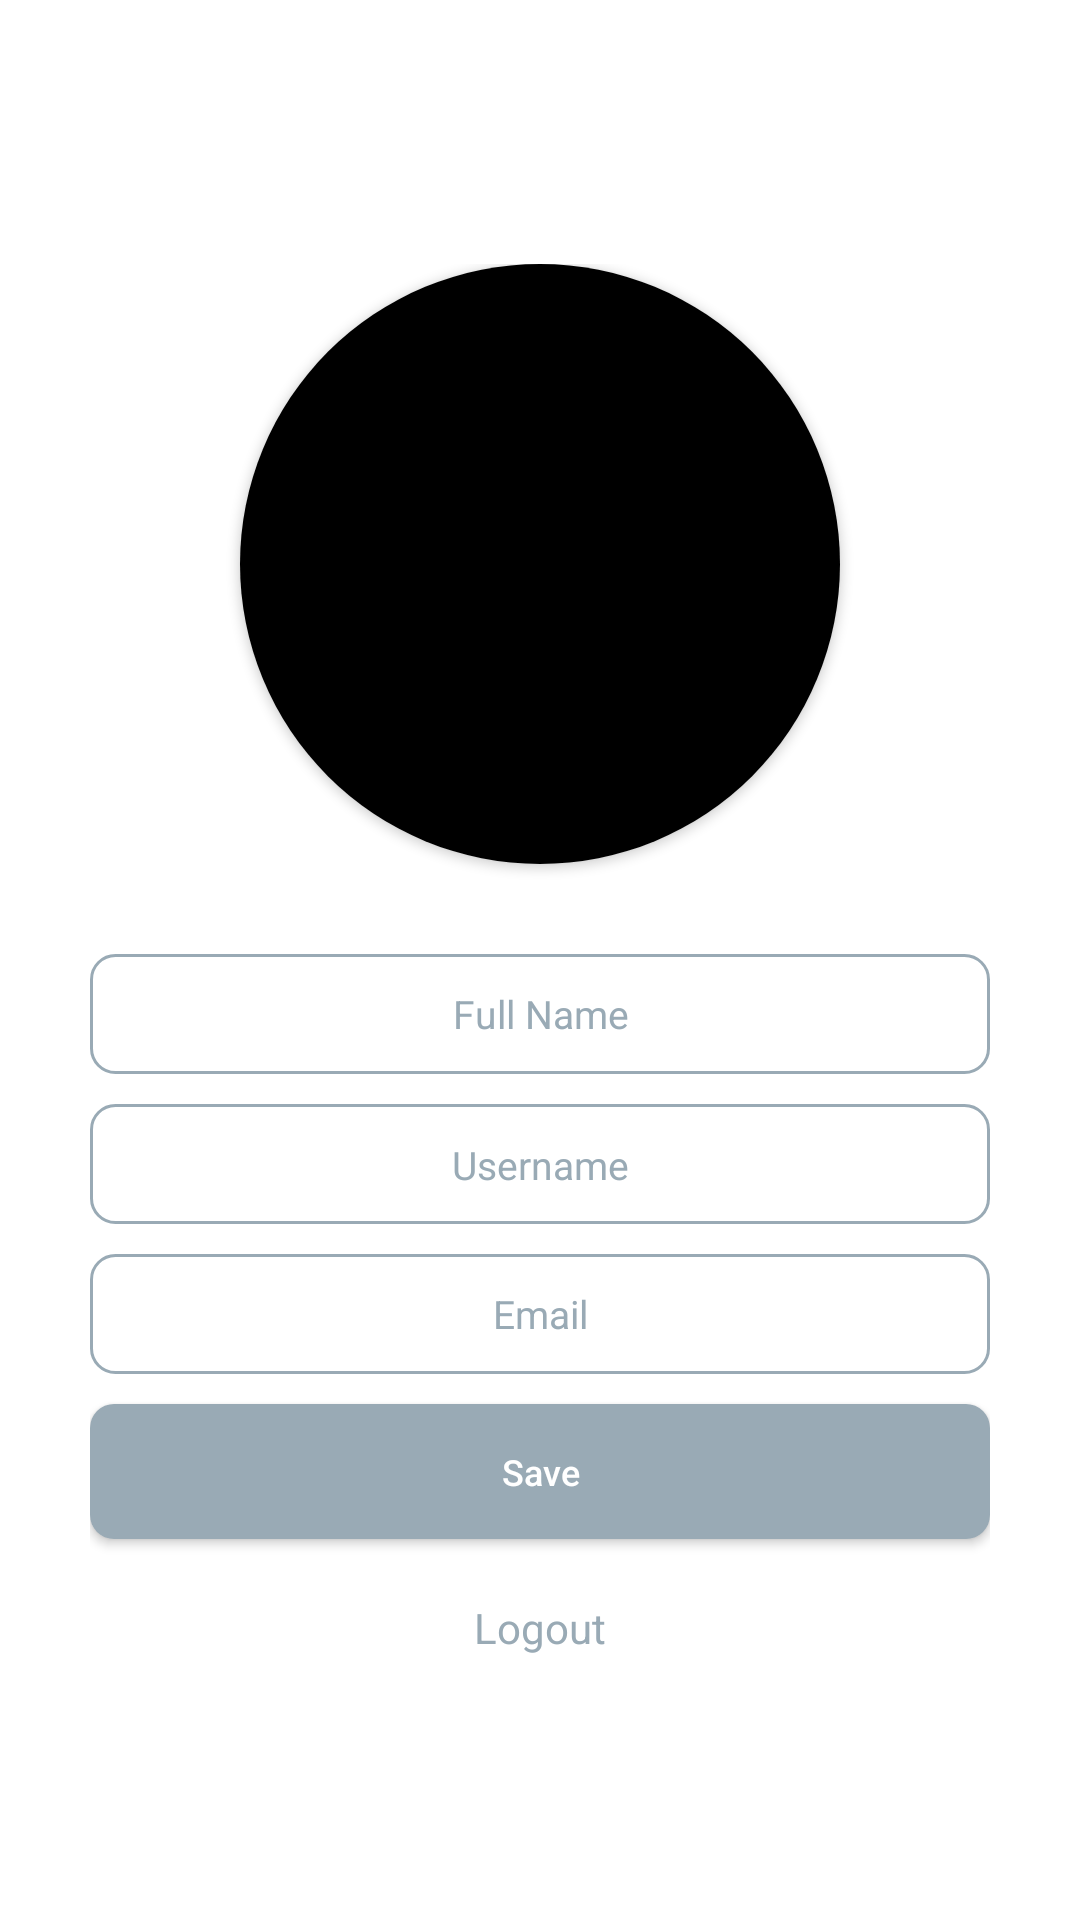

Reconstruct the res/layout file that produces this screen, plus the resources it refers to.
<!-- AndroidManifest.xml: application theme Theme.TwitNow -->
<!-- res/layout/fragment_profile.xml -->
<?xml version="1.0" encoding="utf-8"?>
<RelativeLayout xmlns:android="http://schemas.android.com/apk/res/android"
    xmlns:tools="http://schemas.android.com/tools"
    xmlns:app="http://schemas.android.com/apk/res-auto"
    android:layout_width="match_parent"
    android:layout_height="match_parent"
    android:background="@android:color/white"
    android:fontFamily="@font/inter"
    tools:context=".ProfileFragment">


    <RelativeLayout
        android:layout_width="wrap_content"
        android:layout_height="wrap_content"
        android:layout_centerHorizontal="true"
        android:layout_centerVertical="true">

        <androidx.cardview.widget.CardView
            android:id="@+id/profileCard"
            android:layout_width="200dp"
            android:layout_height="200dp"
            app:cardCornerRadius="100dp"
            android:layout_centerHorizontal="true"
            android:layout_marginStart="20dp"
            >

            <ImageView
                android:id="@+id/userProfile"
                android:layout_width="match_parent"
                android:layout_height="match_parent"
                android:contentDescription="@string/profile"
                android:scaleType="centerCrop"
                android:src="@color/black" />

        </androidx.cardview.widget.CardView>


        <EditText
            android:id="@+id/name"
            android:layout_width="300dp"
            android:layout_height="40dp"
            android:layout_below="@id/profileCard"
            android:layout_centerHorizontal="true"
            android:layout_marginTop="30dp"
            android:background="@drawable/edittext_rounded_corners"
            android:ellipsize="start"
            android:gravity="center_vertical|center_horizontal"
            android:hint="@string/full_name"
            android:inputType="text"
            android:textColor="#99AAB5"
            android:textColorHint="#99AAB5"
            android:textSize="13sp"
            />

        <EditText
            android:id="@+id/username"
            android:layout_width="300dp"
            android:layout_height="40dp"
            android:layout_below="@id/name"
            android:layout_centerHorizontal="true"
            android:layout_marginTop="10dp"
            android:background="@drawable/edittext_rounded_corners"
            android:ellipsize="start"
            android:gravity="center_vertical|center_horizontal"
            android:hint="@string/Username"
            android:inputType="text"
            android:textColor="#99AAB5"
            android:textColorHint="#99AAB5"
            android:textSize="13sp"
            />

        <EditText
            android:id="@+id/email"
            android:layout_width="300dp"
            android:layout_height="40dp"
            android:layout_below="@id/username"
            android:layout_centerHorizontal="true"
            android:layout_marginTop="10dp"
            android:background="@drawable/edittext_rounded_corners"
            android:ellipsize="start"
            android:gravity="center_vertical|center_horizontal"
            android:hint="@string/Email"
            android:inputType="none"
            android:textColor="#99AAB5"
            android:textColorHint="#99AAB5"
            android:textSize="13sp"
            android:clickable="false"
            android:focusable="false"
            android:focusableInTouchMode="false"
            tools:ignore="TextFields" />

        <ProgressBar
            android:id="@+id/progressBar"
            android:visibility="gone"
            android:layout_centerHorizontal="true"
            android:layout_marginTop="10dp"
            android:layout_below="@id/email"
            android:layout_width="20dp"
            android:layout_height="20dp" />

        <androidx.appcompat.widget.AppCompatButton
            android:id="@+id/updateUserDetails"
            android:layout_width="300dp"
            android:layout_height="45dp"
            android:layout_below="@id/progressBar"
            android:layout_centerHorizontal="true"
            android:layout_marginTop="10dp"
            android:background="@drawable/button_rounded_corners"
            android:backgroundTint="#99AAB5"
            android:text="@string/save"
            android:textAllCaps="false"
            android:textColor="@color/white"
            android:textSize="12sp" />
        <TextView
            android:id="@+id/logout"
            android:layout_width="wrap_content"
            android:layout_height="wrap_content"
            android:layout_below="@id/updateUserDetails"
            android:text="@string/Logout"
            android:layout_centerHorizontal="true"
            android:layout_marginTop="20dp"
            android:textColor="#99AAB5"
/>



    </RelativeLayout>


</RelativeLayout>
<!-- resources referenced by this layout -->
<resources>
  <color name="black">#FF000000</color>
  <color name="white">#FFFFFFFF</color>
  <!-- drawable button_rounded_corners (drawable) -->
  <?xml version="1.0" encoding="utf-8"?>
  <shape xmlns:android="http://schemas.android.com/apk/res/android"
      android:shape="rectangle">
      <solid android:color="#99AAB5" />
      <corners android:radius="8dp" />
  </shape>
  <!-- drawable edittext_rounded_corners (drawable) -->
  <?xml version="1.0" encoding="utf-8"?>
  <selector xmlns:android="http://schemas.android.com/apk/res/android">
  
      <item android:state_pressed="true" android:state_focused="true">
          <shape>
              <solid android:color="#FFFFFF"/>
              <stroke
                  android:width="1dp"
                  android:color="#99AAB5" />
              <corners
                  android:radius="8dp" />
          </shape>
      </item>
  
      <item android:state_pressed="true" android:state_focused="false">
          <shape>
              <solid android:color="#FFFFFF"/>
              <stroke
                  android:width="1dp"
                  android:color="#99AAB5" />
              <corners
                  android:radius="8dp" />
          </shape>
      </item>
  
      <item android:state_pressed="false" android:state_focused="true">
          <shape>
              <solid android:color="#FFFFFF"/>
              <stroke
                  android:width="1dp"
                  android:color="#99AAB5" />
              <corners
                  android:radius="8dp" />
          </shape>
      </item>
  
      <item android:state_pressed="false" android:state_focused="false">
          <shape>
              <solid android:color="#FFFFFF"/>
  
              <stroke
                  android:width="1dp"
                  android:color="#99AAB5" />
              <corners
                  android:radius="8dp" />
          </shape>
      </item>
  
      <item android:state_enabled="true">
          <shape>
              <padding
                  android:left="4dp"
                  android:top="4dp"
                  android:right="4dp"
                  android:bottom="4dp"
                  />
          </shape>
      </item>
  
  </selector>
  <string name="Email">Email</string>
  <string name="Logout">Logout</string>
  <string name="Username">Username\n</string>
  <string name="full_name">Full Name</string>
  <string name="profile">profile\n</string>
  <string name="save">Save</string>
  <style name="Theme.TwitNow" parent="Base.Theme.TwitNow" />
  <style name="Base.Theme.TwitNow" parent="Theme.Material3.DayNight.NoActionBar">
          
          
      </style>
</resources>
